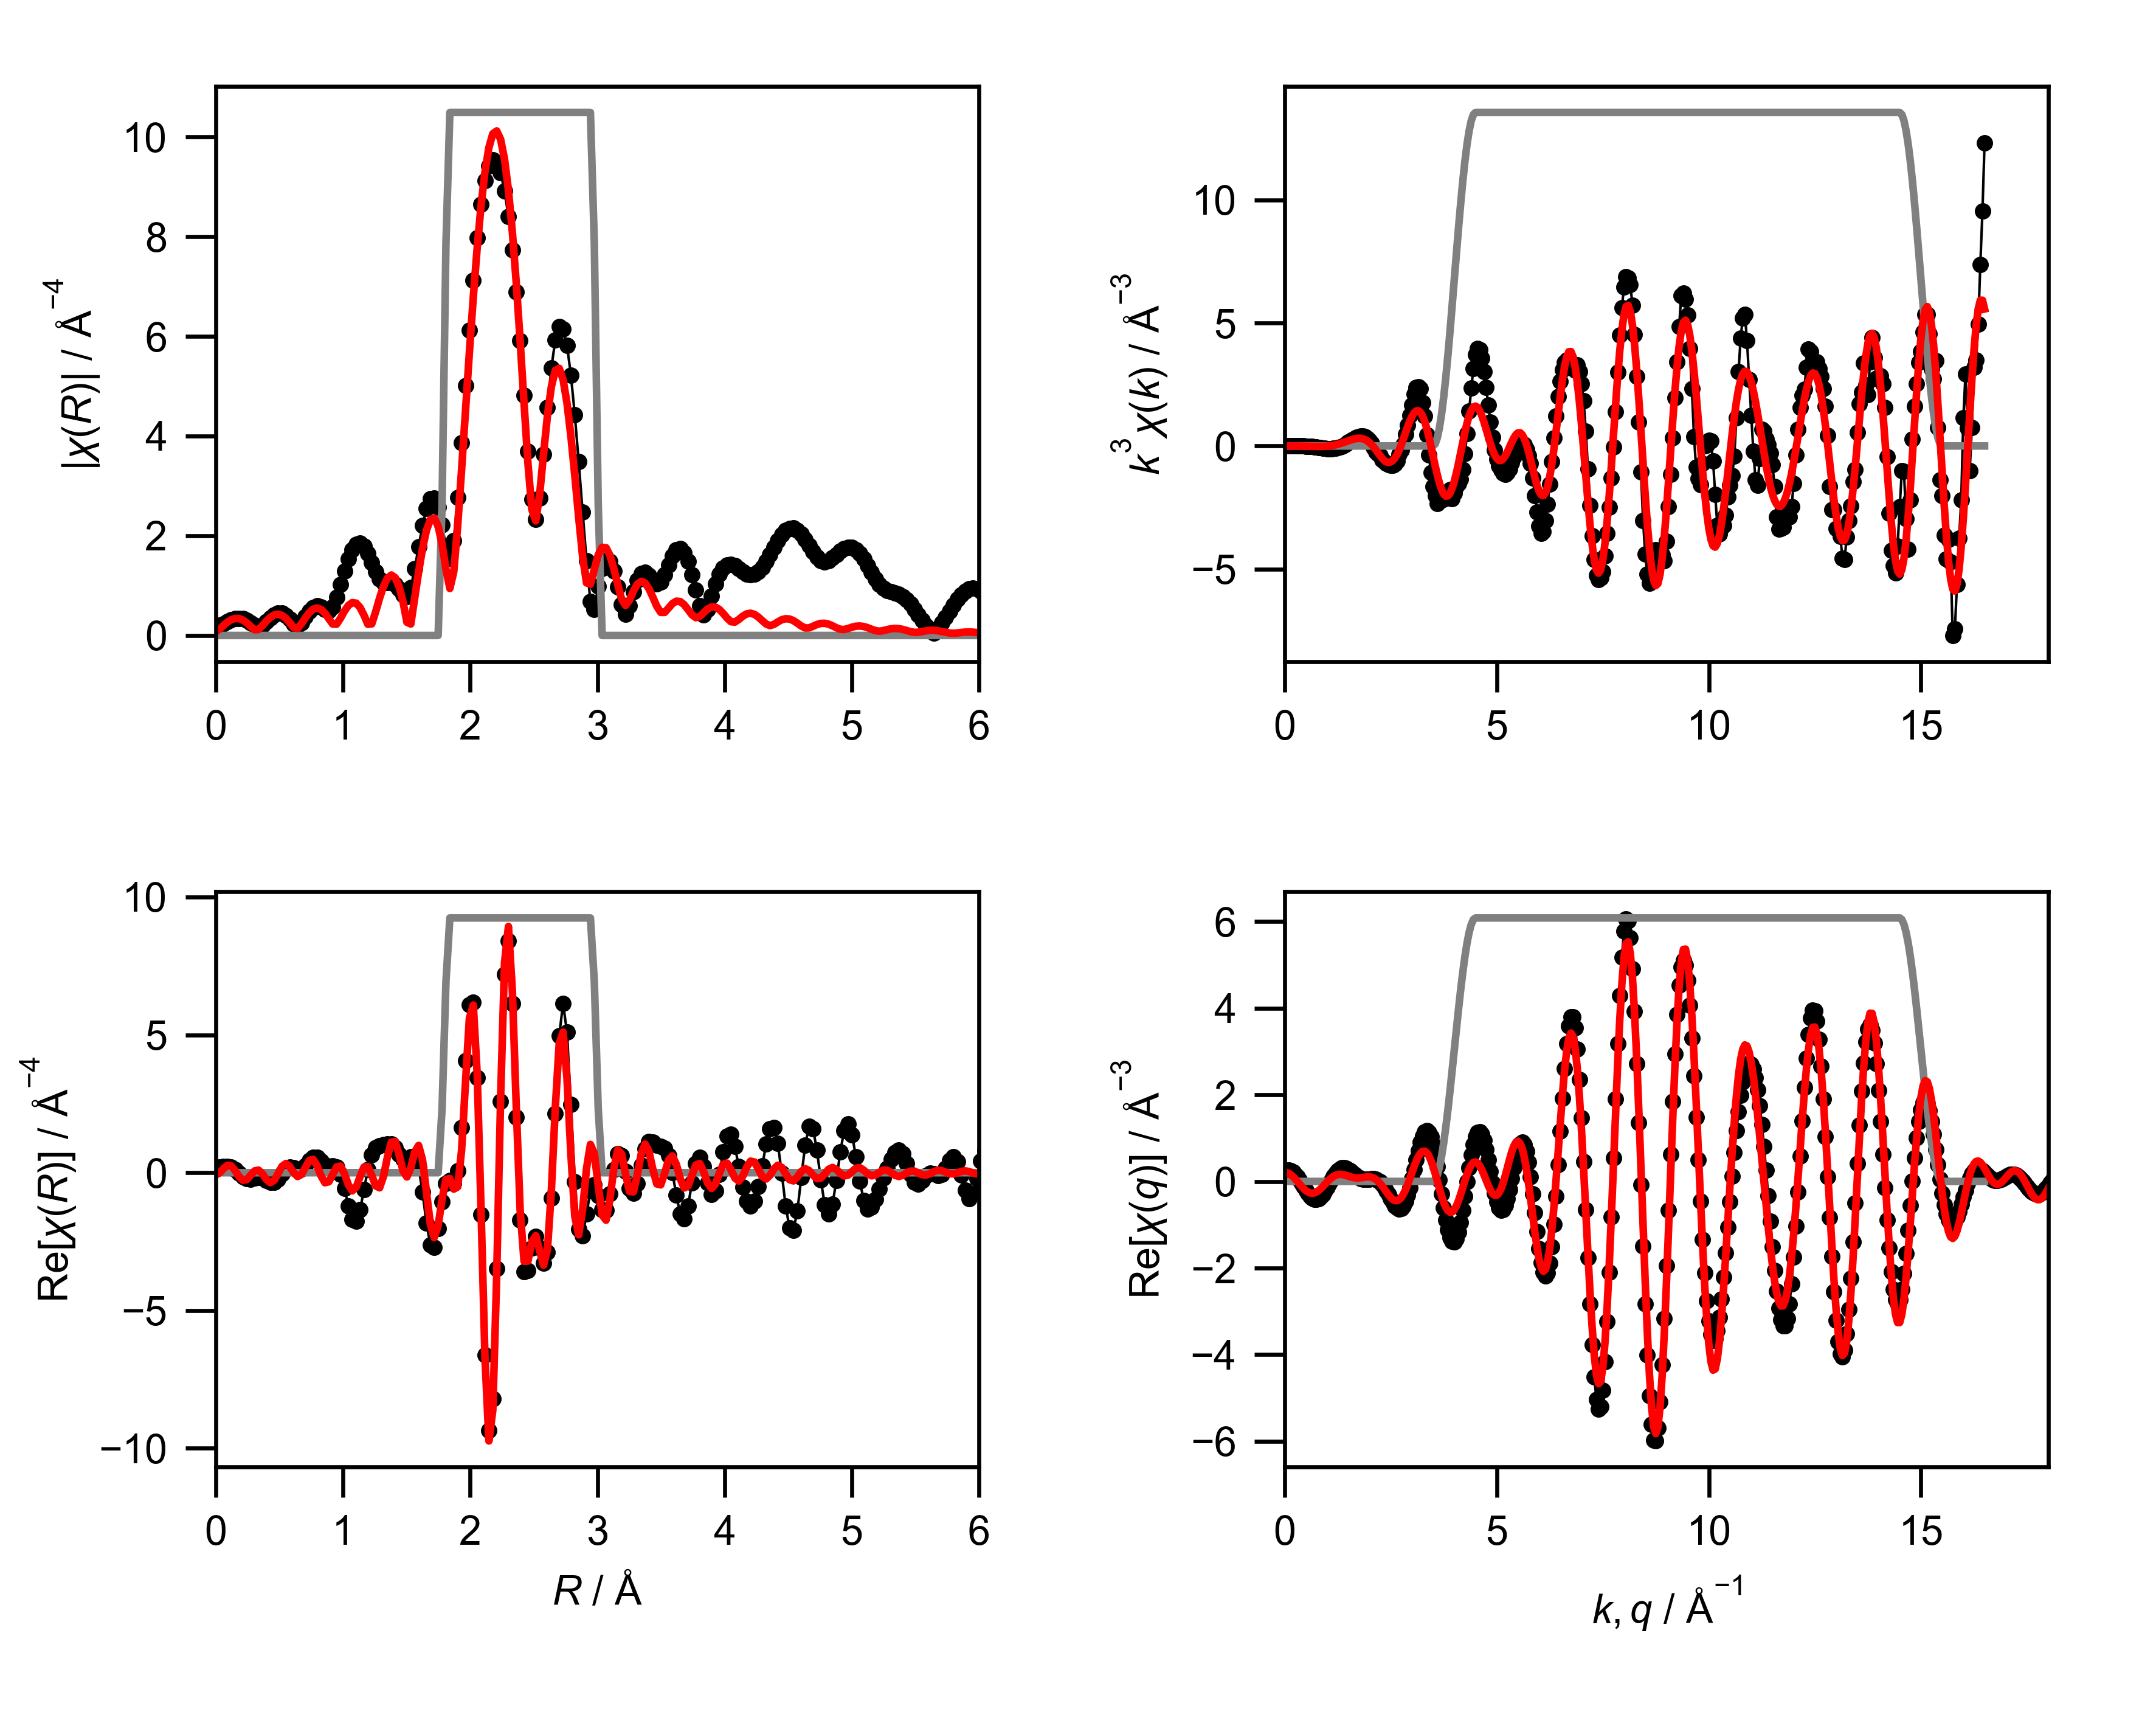

Source data for this figure (header and first rows):
mea_k, mea_chik, mea_k3chik, mea_r, mea_chir_mag, mea_chir_re, mea_chir_im, mea_q, mea_chiq_mag, mea_chiq_re, mea_chiq_im, fit_k, fit_chik, fit_k3chik, fit_r, fit_chir_mag, fit_chir_re, fit_chir_im, fit_q, fit_chiq_mag, fit_chiq_re, fit_chiq_im, win_k, win_r
0.0, 0.2605, 0.0, 0.0, 0.191, 0.191, 0.0, 0.0, 0.2501, 0.2498, -0.01097, 0.0, -0.08713, -0.0, 0.0, 0.08024, -0.08024, 0.0, 0.0, 0.2203, 0.2139, 0.05285, 0.0, 0.0
0.05, 0.2097, 2.6212611363740753e-05, 0.03068, 0.2034, 0.2025, -0.01881, 0.05, 0.2663, 0.2627, 0.04359, 0.05, -0.08663, -1.0829076829269555e-05, 0.03068, 0.1243, -0.01026, 0.1238, 0.05, 0.2285, 0.2047, 0.1016, 0.0, 0.0
0.1, 0.159, 0.000159, 0.06136, 0.2348, 0.2265, -0.06188, 0.1, 0.2822, 0.2625, 0.1036, 0.1, -0.08614, -8.613557632569317e-05, 0.06136, 0.199, 0.1462, 0.135, 0.1, 0.2361, 0.1836, 0.1485, 0.0, 0.0
0.15, 0.1107, 0.0003735, 0.09204, 0.2737, 0.2359, -0.1388, 0.15, 0.2975, 0.2473, 0.1655, 0.15, -0.0853, -0.0002879, 0.09204, 0.2669, 0.2669, 0.002927, 0.15, 0.2432, 0.1511, 0.1905, 0.0, 0.0
0.2, 0.06679, 0.0005343, 0.1227, 0.3101, 0.2017, -0.2355, 0.2, 0.3123, 0.2163, 0.2253, 0.2, -0.08412, -0.0006729, 0.1227, 0.3164, 0.2481, -0.1964, 0.2, 0.2496, 0.1085, 0.2248, 0.0, 0.0
0.25, 0.02963, 0.000463, 0.1534, 0.336, 0.1108, -0.3172, 0.25, 0.3265, 0.1699, 0.2788, 0.25, -0.08257, -0.00129, 0.1534, 0.3416, 0.08083, -0.3319, 0.25, 0.2553, 0.05772, 0.2487, 0.0, 0.0
0.3, 0.001287, 3.473726476366458e-05, 0.1841, 0.3457, -0.02016, -0.3451, 0.3, 0.3399, 0.1095, 0.3218, 0.3, -0.08065, -0.002178, 0.1841, 0.3393, -0.1389, -0.3096, 0.3, 0.2603, 0.001599, 0.2603, 0.0, 0.0
0.35, -0.01906, -0.000817, 0.2148, 0.3351, -0.148, -0.3007, 0.35, 0.3524, 0.03779, 0.3504, 0.35, -0.07833, -0.003358, 0.2148, 0.3091, -0.2748, -0.1416, 0.35, 0.2645, -0.05673, 0.2584, 0.0, 0.0
0.4, -0.03532, -0.002261, 0.2454, 0.3035, -0.2257, -0.2029, 0.4, 0.3641, -0.04142, 0.3617, 0.4, -0.07559, -0.004838, 0.2454, 0.2537, -0.2467, 0.0591, 0.4, 0.268, -0.1138, 0.2426, 0.0, 0.0
0.45, -0.0516, -0.004702, 0.2761, 0.2544, -0.2335, -0.1011, 0.45, 0.3748, -0.1237, 0.3538, 0.45, -0.07242, -0.006599, 0.2761, 0.1808, -0.09004, 0.1568, 0.45, 0.2706, -0.1662, 0.2136, 0.0, 0.0
0.5, -0.07196, -0.008996, 0.3068, 0.201, -0.196, -0.04424, 0.5, 0.3844, -0.204, 0.3258, 0.5, -0.06879, -0.008599, 0.3068, 0.1135, 0.06688, 0.09174, 0.5, 0.2724, -0.2106, 0.1728, 0.0, 0.0
0.55, -0.09097, -0.01514, 0.3375, 0.1743, -0.1684, -0.04493, 0.55, 0.393, -0.2771, 0.2786, 0.55, -0.06469, -0.01076, 0.3375, 0.1195, 0.09436, -0.07339, 0.55, 0.2734, -0.2444, 0.1225, 0.0, 0.0
0.6, -0.09586, -0.02071, 0.3682, 0.2069, -0.1963, -0.06527, 0.6, 0.4003, -0.3383, 0.2141, 0.6, -0.06011, -0.01298, 0.3682, 0.199, -0.04085, -0.1948, 0.6, 0.2735, -0.2655, 0.06561, 0.0, 0.0
0.65, -0.1031, -0.02832, 0.3988, 0.2798, -0.2767, -0.04148, 0.65, 0.4065, -0.3832, 0.1355, 0.65, -0.05503, -0.01511, 0.3988, 0.2884, -0.2446, -0.1526, 0.65, 0.2726, -0.2726, 0.005546, 0.0, 0.0
0.7, -0.1237, -0.04243, 0.4295, 0.3578, -0.3515, 0.06642, 0.7, 0.4114, -0.4086, 0.04743, 0.7, -0.04946, -0.01696, 0.4295, 0.3631, -0.3588, 0.05555, 0.7, 0.2709, -0.2654, -0.05412, 0.0, 0.0
0.75, -0.1268, -0.05348, 0.4602, 0.4193, -0.3464, 0.2362, 0.75, 0.4149, -0.4125, -0.04509, 0.75, -0.04341, -0.01831, 0.4602, 0.4114, -0.2771, 0.3041, 0.75, 0.2682, -0.2446, -0.1099, 0.0, 0.0
0.8, -0.1243, -0.06364, 0.4909, 0.4511, -0.2276, 0.3895, 0.8, 0.4171, -0.3941, -0.1364, 0.8, -0.03689, -0.01889, 0.4909, 0.4259, -0.02981, 0.4249, 0.8, 0.2646, -0.2118, -0.1585, 0.0, 0.0
0.85, -0.1222, -0.07504, 0.5216, 0.4456, -0.03538, 0.4442, 0.85, 0.4178, -0.3545, -0.2211, 0.85, -0.02993, -0.01838, 0.5216, 0.4032, 0.2295, 0.3315, 0.85, 0.26, -0.1693, -0.1973, 0.0, 0.0
0.9, -0.1207, -0.08802, 0.5522, 0.401, 0.1375, 0.3766, 0.9, 0.4171, -0.2961, -0.2938, 0.9, -0.02256, -0.01645, 0.5522, 0.344, 0.3323, 0.08896, 0.9, 0.2545, -0.12, -0.2244, 0.0, 0.0
0.95, -0.1148, -0.09845, 0.5829, 0.3228, 0.2115, 0.2439, 0.95, 0.4149, -0.2224, -0.3502, 0.95, -0.01486, -0.01274, 0.5829, 0.2556, 0.2216, -0.1273, 0.95, 0.2481, -0.06721, -0.2388, 0.0, 0.0
1.0, -0.1065, -0.1065, 0.6136, 0.2319, 0.1812, 0.1447, 1.0, 0.4111, -0.1381, -0.3872, 1.0, -0.006872, -0.006872, 0.6136, 0.1604, 0.0007441, -0.1604, 1.0, 0.2407, -0.01427, -0.2403, 0.0, 0.0
1.05, -0.09239, -0.107, 0.6443, 0.1888, 0.1222, 0.1439, 1.05, 0.4059, -0.04873, -0.4029, 1.05, 0.001305, 0.001511, 0.6443, 0.1391, -0.139, 0.005788, 1.05, 0.2325, 0.03558, -0.2297, 0.0, 0.0
1.1, -0.08655, -0.1152, 0.675, 0.2565, 0.1333, 0.2191, 1.1, 0.399, 0.04025, -0.397, 1.1, 0.00957, 0.01274, 0.675, 0.235, -0.06381, 0.2262, 1.1, 0.2233, 0.07953, -0.2087, 0.0, 0.0
1.15, -0.06537, -0.09943, 0.7056, 0.3753, 0.256, 0.2744, 1.15, 0.3906, 0.1234, -0.3706, 1.15, 0.0178, 0.02708, 0.7056, 0.3557, 0.1926, 0.299, 1.15, 0.2134, 0.1154, -0.1795, 0.0, 0.0
1.2, -0.05817, -0.1005, 0.7363, 0.4868, 0.4365, 0.2155, 1.2, 0.3806, 0.1957, -0.3264, 1.2, 0.02588, 0.04471, 0.7363, 0.4595, 0.4428, 0.1226, 1.2, 0.2026, 0.1417, -0.1448, 0.0, 0.0
1.25, -0.03339, -0.06522, 0.767, 0.5639, 0.5632, 0.02783, 1.25, 0.3691, 0.2535, -0.2682, 1.25, 0.03364, 0.06569, 0.767, 0.5283, 0.4824, -0.2153, 1.25, 0.1912, 0.158, -0.1076, 0.0, 0.0
1.3, -0.01968, -0.04323, 0.7977, 0.593, 0.5555, -0.2077, 1.3, 0.356, 0.2941, -0.2006, 1.3, 0.04093, 0.08991, 0.7977, 0.5512, 0.2499, -0.4913, 1.3, 0.1791, 0.1645, -0.07074, 0.0, 0.0
1.35, -0.005441, -0.01339, 0.8283, 0.573, 0.4304, -0.3782, 1.35, 0.3414, 0.3163, -0.1287, 1.35, 0.04758, 0.1171, 0.8283, 0.5235, -0.1142, -0.5109, 1.35, 0.1664, 0.1623, -0.03674, 0.0, 0.0
1.4, 0.01313, 0.03603, 0.859, 0.5228, 0.2897, -0.4352, 1.4, 0.3254, 0.3203, -0.05751, 1.4, 0.05342, 0.1466, 0.859, 0.4474, -0.3631, -0.2613, 1.4, 0.1535, 0.1533, -0.007639, 0.0, 0.0
1.45, 0.02768, 0.08438, 0.8897, 0.4965, 0.2288, -0.4406, 1.45, 0.308, 0.3079, 0.00824, 1.45, 0.05826, 0.1776, 0.8897, 0.3359, -0.3291, 0.06741, 1.45, 0.1404, 0.1396, 0.01524, 0.0, 0.0
1.5, 0.04468, 0.1508, 0.9204, 0.5713, 0.2411, -0.518, 1.5, 0.2894, 0.282, 0.06471, 1.5, 0.06195, 0.2091, 0.9204, 0.2285, -0.05876, 0.2208, 1.5, 0.1277, 0.1237, 0.03138, 0.0, 0.0
1.55, 0.05269, 0.1962, 0.9511, 0.7624, 0.1991, -0.7359, 1.55, 0.2696, 0.2465, 0.1092, 1.55, 0.06431, 0.2395, 0.9511, 0.2265, 0.2131, 0.07684, 1.55, 0.1156, 0.1081, 0.04109, 0.0, 0.0
1.6, 0.05964, 0.2443, 0.9817, 1.019, -0.05494, -1.017, 1.6, 0.249, 0.2056, 0.1403, 1.6, 0.06521, 0.2671, 0.9817, 0.3471, 0.2406, -0.2502, 1.6, 0.1051, 0.09474, 0.04544, 0.0, 0.0
1.65, 0.06488, 0.2914, 1.012, 1.288, -0.5705, -1.155, 1.65, 0.2277, 0.1639, 0.1582, 1.65, 0.06454, 0.2899, 1.012, 0.4894, -0.03703, -0.488, 1.65, 0.09702, 0.08534, 0.04615, 0.0, 0.0
1.7, 0.07075, 0.3476, 1.043, 1.532, -1.208, -0.943, 1.7, 0.2064, 0.1252, 0.1641, 1.7, 0.06224, 0.3058, 1.043, 0.6021, -0.4355, -0.4159, 1.7, 0.09261, 0.08075, 0.04534, 0.0, 0.0
1.75, 0.07073, 0.3791, 1.074, 1.72, -1.688, -0.3295, 1.75, 0.1857, 0.093, 0.1607, 1.75, 0.0583, 0.3125, 1.074, 0.6598, -0.6583, -0.04542, 1.75, 0.09287, 0.08104, 0.04535, 0.0, 0.0
1.8, 0.06857, 0.3999, 1.104, 1.831, -1.758, 0.5135, 1.8, 0.1667, 0.06935, 0.1516, 1.8, 0.05276, 0.3077, 1.104, 0.648, -0.529, 0.3742, 1.8, 0.09821, 0.08544, 0.04843, 0.0, 0.0
1.85, 0.06382, 0.4041, 1.135, 1.854, -1.348, 1.274, 1.85, 0.151, 0.05511, 0.1406, 1.85, 0.04568, 0.2892, 1.135, 0.5614, -0.1409, 0.5434, 1.85, 0.1083, 0.09238, 0.05644, 0.0, 0.0
1.9, 0.05355, 0.3673, 1.166, 1.789, -0.6229, 1.678, 1.9, 0.1408, 0.04968, 0.1317, 1.9, 0.03721, 0.2552, 1.166, 0.4071, 0.2029, 0.3529, 1.9, 0.1222, 0.09965, 0.07066, 0.0, 0.0
1.95, 0.04167, 0.309, 1.197, 1.651, 0.1239, 1.646, 1.95, 0.1383, 0.05107, 0.1285, 1.95, 0.02756, 0.2044, 1.197, 0.2251, 0.2246, -0.01407, 1.95, 0.139, 0.1046, 0.09155, 0.0, 0.0
2.0, 0.02776, 0.2221, 1.227, 1.466, 0.6529, 1.312, 2.0, 0.1449, 0.05613, 0.1336, 2.0, 0.01702, 0.1361, 1.227, 0.2324, -0.09502, -0.2121, 2.0, 0.1581, 0.1044, 0.1186, 0.0, 0.0
2.05, 0.01158, 0.09979, 1.258, 1.276, 0.9026, 0.9023, 2.05, 0.1604, 0.06083, 0.1484, 2.05, 0.005957, 0.05132, 1.258, 0.4773, -0.4772, -0.008178, 2.05, 0.1787, 0.09651, 0.1504, 0.0, 0.0
2.1, -0.006259, -0.05797, 1.289, 1.131, 0.9757, 0.5727, 2.1, 0.1832, 0.06073, 0.1728, 2.1, -0.005171, -0.04789, 1.289, 0.7489, -0.5473, 0.5112, 2.1, 0.2006, 0.07858, 0.1846, 0.0, 0.0
2.15, -0.02429, -0.2414, 1.319, 1.063, 1.01, 0.3311, 2.15, 0.2116, 0.0515, 0.2052, 2.15, -0.01592, -0.1582, 1.319, 0.9848, -0.1349, 0.9755, 2.15, 0.2234, 0.04922, 0.2179, 0.0, 0.0
2.2, -0.03054, -0.3252, 1.35, 1.057, 1.053, 0.09178, 2.2, 0.244, 0.02938, 0.2423, 2.2, -0.02585, -0.2753, 1.35, 1.149, 0.5641, 1.001, 2.2, 0.2469, 0.007947, 0.2468, 0.0, 0.0
2.25, -0.03389, -0.3861, 1.381, 1.062, 1.044, -0.1973, 2.25, 0.2795, -0.008255, 0.2794, 2.25, -0.03456, -0.3937, 1.381, 1.213, 1.107, 0.4958, 2.25, 0.2709, -0.04453, 0.2673, 0.0, 0.0
2.3, -0.04661, -0.5671, 1.411, 1.028, 0.9091, -0.4801, 2.3, 0.3173, -0.06249, 0.3111, 2.3, -0.04144, -0.5042, 1.411, 1.159, 1.134, -0.2403, 2.3, 0.2953, -0.1063, 0.2755, 0.0, 0.0
2.35, -0.04915, -0.6378, 1.442, 0.9341, 0.6773, -0.6432, 2.35, 0.3569, -0.1326, 0.3313, 2.35, -0.04577, -0.594, 1.442, 0.9782, 0.6546, -0.7268, 2.35, 0.3199, -0.1743, 0.2683, 0.0, 0.0
2.4, -0.05135, -0.7099, 1.473, 0.8122, 0.4888, -0.6487, 2.4, 0.3978, -0.2158, 0.3342, 2.4, -0.04713, -0.6515, 1.473, 0.6745, 0.06481, -0.6714, 2.4, 0.3446, -0.2442, 0.2432, 0.0, 0.0
2.45, -0.05167, -0.7599, 1.503, 0.7777, 0.4717, -0.6183, 2.45, 0.4399, -0.3074, 0.3147, 2.45, -0.0456, -0.6706, 1.503, 0.2659, -0.1531, -0.2175, 2.45, 0.3694, -0.3112, 0.1989, 0.0, 0.0
2.5, -0.05049, -0.7889, 1.534, 0.9642, 0.5865, -0.7653, 2.5, 0.4828, -0.401, 0.2688, 2.5, -0.04167, -0.6512, 1.534, 0.2298, 0.1785, 0.1446, 2.5, 0.394, -0.3699, 0.1357, 0.0, 0.0
2.55, -0.04667, -0.7738, 1.565, 1.338, 0.5888, -1.202, 2.55, 0.5263, -0.4889, 0.1949, 2.55, -0.03575, -0.5928, 1.565, 0.7556, 0.7544, -0.042, 2.55, 0.4185, -0.4148, 0.05514, 0.0, 0.0
2.6, -0.04111, -0.7226, 1.595, 1.783, 0.1856, -1.774, 2.6, 0.5703, -0.5627, 0.0932, 2.6, -0.02808, -0.4936, 1.595, 1.277, 0.9882, -0.8095, 2.6, 0.4427, -0.4409, -0.03934, 0.0, 0.0
2.65, -0.03303, -0.6147, 1.626, 2.209, -0.7089, -2.092, 2.65, 0.6146, -0.6137, -0.03325, 2.65, -0.01892, -0.3521, 1.626, 1.744, 0.4655, -1.681, 2.65, 0.4666, -0.4441, -0.1431, 0.0, 0.0
2.7, -0.01739, -0.3422, 1.657, 2.545, -1.821, -1.779, 2.7, 0.6591, -0.6343, -0.1789, 2.7, -0.008585, -0.169, 1.657, 2.107, -0.694, -1.99, 2.7, 0.49, -0.4213, -0.2501, 0.0, 0.0
2.75, -0.00766, -0.1593, 1.687, 2.74, -2.628, -0.7739, 2.75, 0.7035, -0.618, -0.336, 2.75, 0.00234, 0.04867, 1.687, 2.323, -1.866, -1.383, 2.75, 0.5128, -0.3714, -0.3537, 0.0, 0.0
2.8, 0.002616, 0.05743, 1.718, 2.754, -2.698, 0.5495, 2.8, 0.7477, -0.5607, -0.4946, 2.8, 0.01318, 0.2894, 1.718, 2.358, -2.354, -0.1262, 2.8, 0.5351, -0.2948, -0.4466, 0.0, 0.0
2.85, 0.02092, 0.4844, 1.749, 2.573, -2.02, 1.593, 2.85, 0.7916, -0.461, -0.6435, 2.85, 0.0233, 0.5393, 1.749, 2.193, -1.917, 1.066, 2.85, 0.5567, -0.1941, -0.5218, 0.0, 0.0
2.9, 0.03449, 0.8411, 1.779, 2.217, -1.048, 1.953, 2.9, 0.8351, -0.3205, -0.7711, 2.9, 0.03212, 0.7833, 1.779, 1.833, -0.9639, 1.559, 2.9, 0.5775, -0.07373, -0.5728, 0.0, 0.25
2.95, 0.04881, 1.253, 1.81, 1.783, -0.3837, 1.741, 2.95, 0.8779, -0.1441, -0.866, 2.95, 0.03923, 1.007, 1.81, 1.333, -0.2431, 1.31, 2.95, 0.5975, 0.06018, -0.5944, 0.0, 0.75
... 541 more rows
